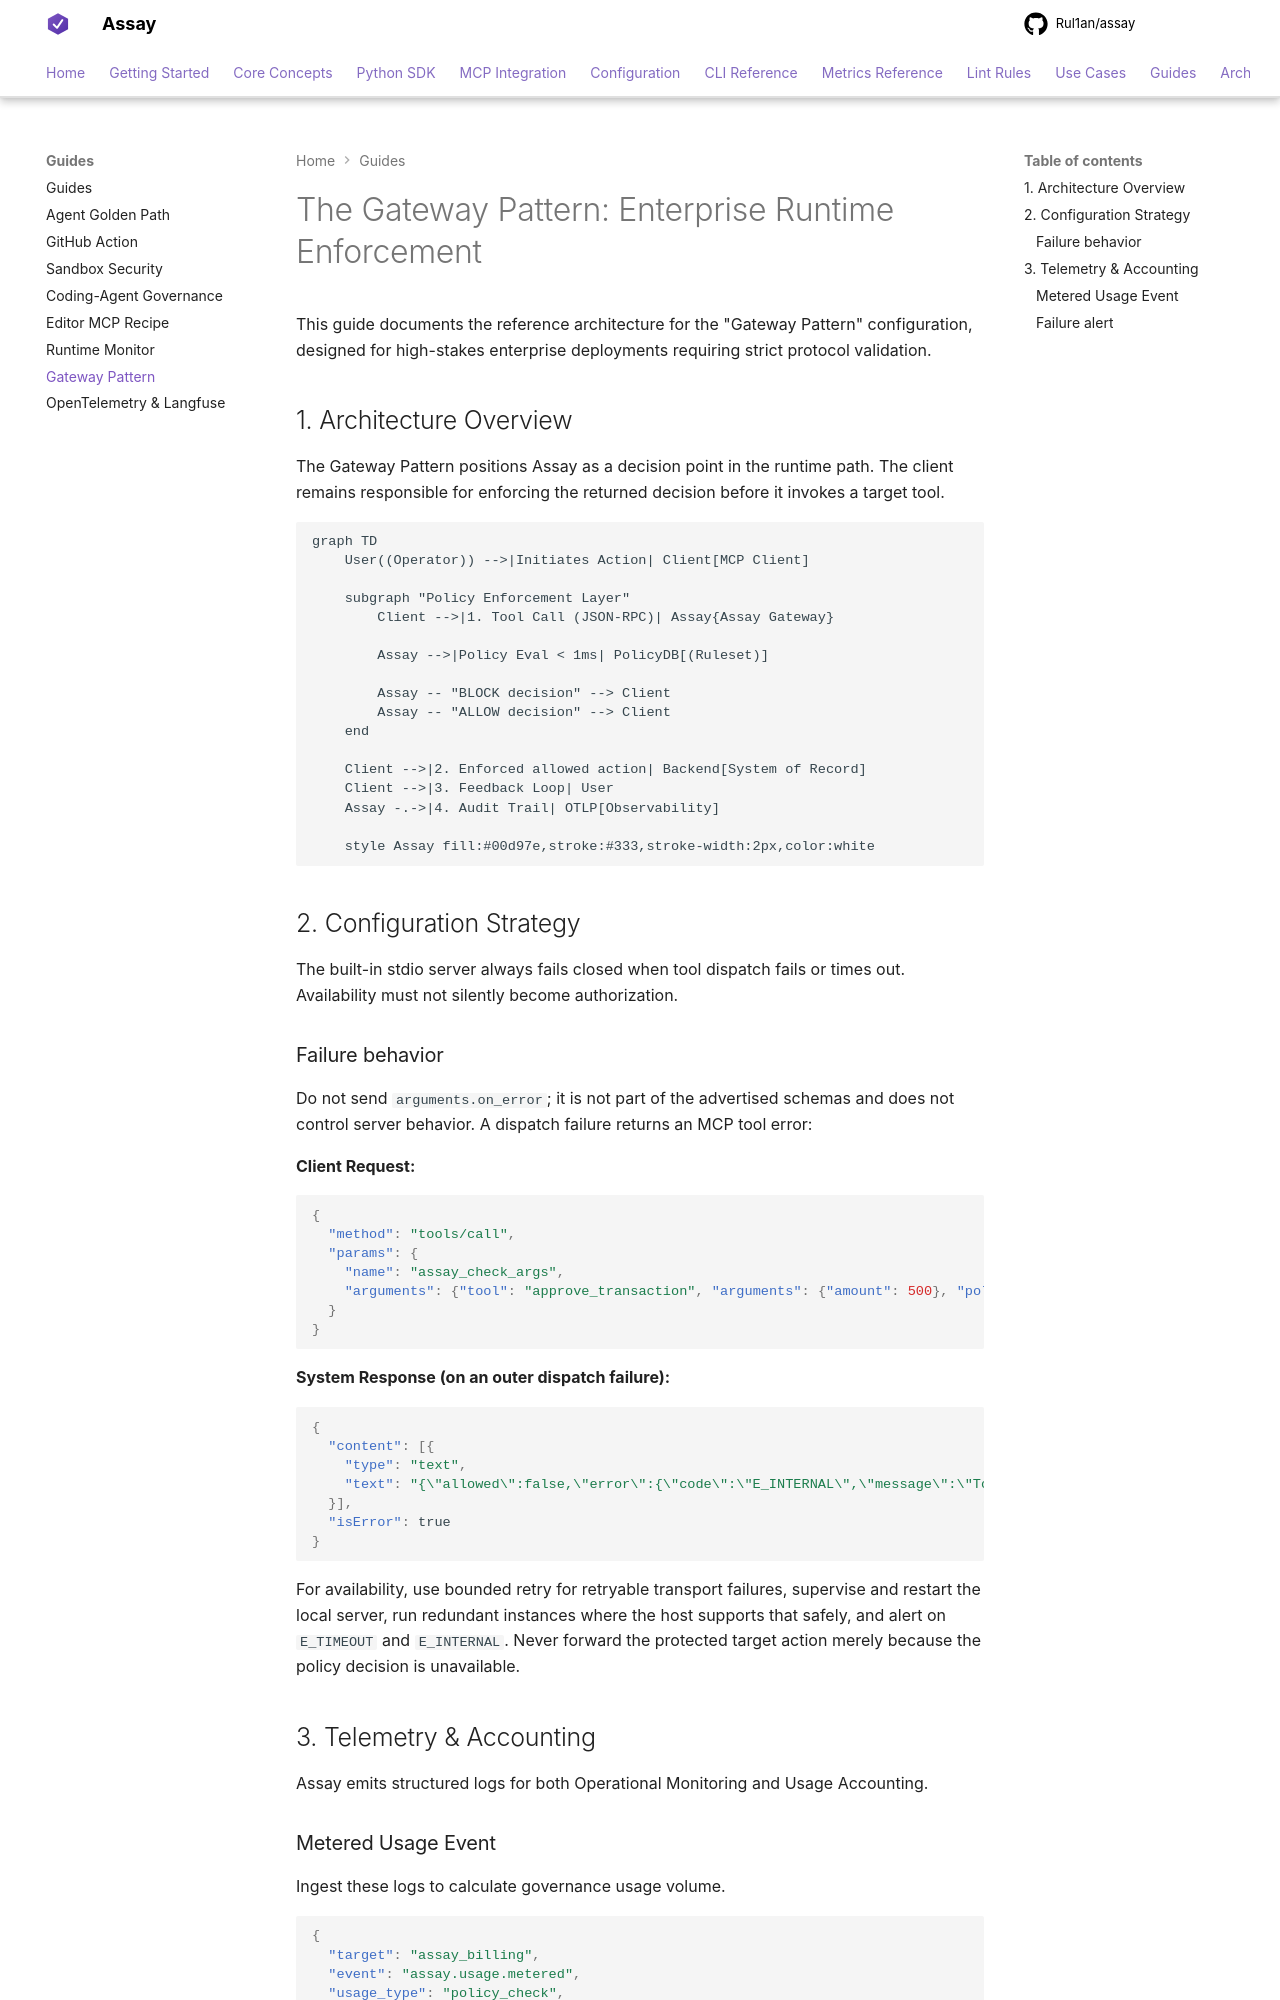

repository: Rul1an/assay · page: guides/gateway-pattern/index.html · generator: mkdocs

# The Gateway Pattern: Enterprise Runtime Enforcement

This guide documents the reference architecture for the "Gateway Pattern" configuration, designed for high-stakes enterprise deployments requiring strict protocol validation.

## 1. Architecture Overview

The Gateway Pattern positions Assay as a decision point in the runtime path.
The client remains responsible for enforcing the returned decision before it
invokes a target tool.

```mermaid
graph TD
    User((Operator)) -->|Initiates Action| Client[MCP Client]

    subgraph "Policy Enforcement Layer"
        Client -->|1. Tool Call (JSON-RPC)| Assay{Assay Gateway}

        Assay -->|Policy Eval < 1ms| PolicyDB[(Ruleset)]

        Assay -- "BLOCK decision" --> Client
        Assay -- "ALLOW decision" --> Client
    end

    Client -->|2. Enforced allowed action| Backend[System of Record]
    Client -->|3. Feedback Loop| User
    Assay -.->|4. Audit Trail| OTLP[Observability]

    style Assay fill:#00d97e,stroke:#333,stroke-width:2px,color:white
```

## 2. Configuration Strategy

The built-in stdio server always fails closed when tool dispatch fails or times
out. Availability must not silently become authorization.

### Failure behavior

Do not send `arguments.on_error`; it is not part of the advertised schemas and
does not control server behavior. A dispatch failure returns an MCP tool error:

**Client Request:**
```json
{
  "method": "tools/call",
  "params": {
    "name": "assay_check_args",
    "arguments": {"tool": "approve_transaction", "arguments": {"amount": 500}, "policy": "finance_v1.yaml"}
  }
}
```

**System Response (on an outer dispatch failure):**
```json
{
  "content": [{
    "type": "text",
    "text": "{\"allowed\":false,\"error\":{\"code\":\"E_INTERNAL\",\"message\":\"Tool execution failed\"}}"
  }],
  "isError": true
}
```

For availability, use bounded retry for retryable transport failures,
supervise and restart the local server, run redundant instances where the host
supports that safely, and alert on `E_TIMEOUT` and `E_INTERNAL`. Never forward
the protected target action merely because the policy decision is unavailable.

## 3. Telemetry & Accounting

Assay emits structured logs for both Operational Monitoring and Usage Accounting.
